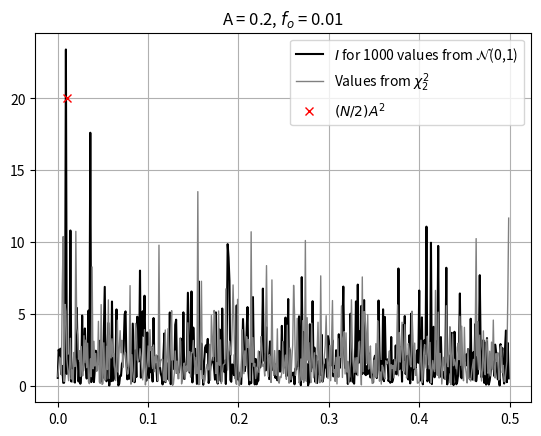

Write Python code to recreate this figure.
import numpy as np
from matplotlib import pyplot as plt
from scipy.stats import chi2

def periodogramraw(x, method='slow'):
  """
  Compute raw periodogram.

  Parameters:
  x : array-like
      Input signal.
  method : str, optional
      Method to compute coefficients ('slow' or 'fast'). Default is 'slow'.

  Returns:
  I : array-like
      Periodogram values.
  f : array-like
      Frequencies.
  a : array-like, optional
      Coefficients a (only for 'slow' method).
  b : array-like, optional
      Coefficients b (only for 'slow' method).
  a0 : float, optional
      Coefficient a0 (only for 'slow' method).

  # See https://rweigel.github.io/stats/hw.html#dft-and-the-raw-periodogram
  # for notation.
  """

  if method == 'fast':
    N = len(x)
    xfft = np.fft.fft(x)
    n = len(x)
    b = (2 / n ) * np.real(xfft)
    a = (2 / n) * np.imag(xfft)
    if N % 2 == 0:  # N is even
      a[N // 2] = (1 / 2) * a[N // 2]
      b[N // 2] = (1 / 2) * b[N // 2]
      I = (N / 2) * (a**2 + b**2)
      I = I[1:N // 2+1]
  f = np.arange(0, N // 2) / n
  a0 = np.mean(x)
  return I, f, a, b, a0

y = np.array([0, 1, 0, -1])
I, f, a, b, a0 = periodogramraw(y, 'fast')
print(f'f  = {f}')
print(f'a0 = {a0}')
print(f'a  = {a}')
print(f'b  = {b}')
print(f'I  = {I}')
y = np.array([0, 1, 0, -1])
Y = np.fft.fft(y)
print(Y)

N = 1000
f0 = 1/100
A = 0.2
title = f'A = {A}, $f_o$ = {f0}'
y = np.random.normal(size=N, loc=0, scale=1)
y = y + A * np.sin(2 * np.pi * f0 * np.arange(N))
plt.plot(y)
plt.title(title)
plt.ylabel('$y$')
plt.xlabel('$t$')
plt.grid()
plt.savefig('HW7_2a.png', dpi=300, bbox_inches='tight')
plt.savefig('HW7_2a.svg', bbox_inches='tight', transparent=True)
plt.close()

I, f, a, b, a0 = periodogramraw(y, 'fast')
Ix = np.random.chisquare(df=2, size=len(f))
# Note that for f = 0, I is chi_1^2 distributed
plt.title(title)
plt.plot(f, I, 'k', label='$I$ for 1000 values from $\mathcal{N}$(0,1)')
plt.plot(f, Ix, color=3*[0.5], linewidth=1, label='Values from $\chi_2^2$')
plt.plot(f0, (N/2)*A**2, 'rx', label='$(N/2)A^2$')
plt.grid()
plt.legend()
plt.savefig('HW7_2b.png', dpi=300, bbox_inches='tight')
plt.savefig('HW7_2b.svg', bbox_inches='tight', transparent=True)

x_value = (A**2)*N/2
cdf_value = chi2.cdf(x_value, df=2)
print(f'The CDF value at x = {x_value} is {cdf_value}')
